The GitHub repository Premanshu-Kumar/Pancreatic-Cancer-Detection-Using-Transfer-Learning contains a labelled image folder "processed" with 2 categories: cancerous, normal. Examples follow, each with its label.

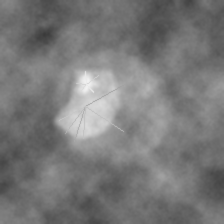
Label: cancerous

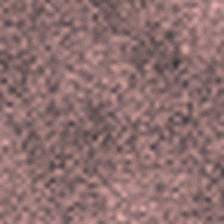
Label: normal

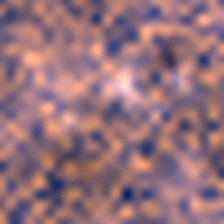
Label: cancerous

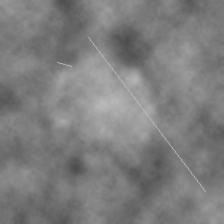
Label: normal

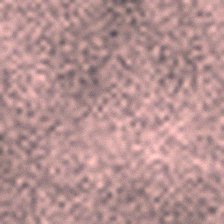
Label: normal

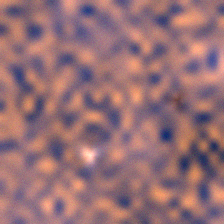
Label: cancerous
